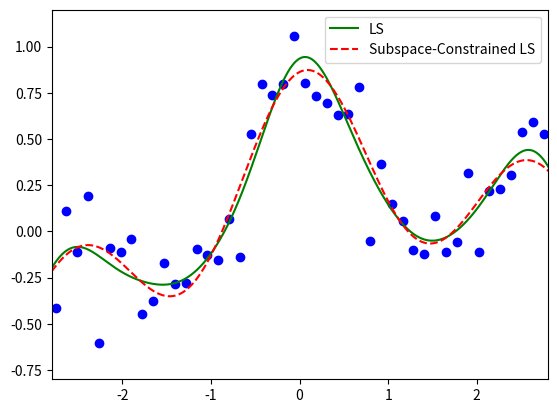

Python code for this plot:
import numpy as np
import matplotlib.pyplot as plt
from scipy.optimize import nnls
n = 50
N = 1000
x = np.linspace(-3, 3, n).T
# x = x.reshape(n, -1)
X = np.linspace(-3, 3, N).T
# X = X.reshape(N, -1)
pix = np.pi * x
y = (np.sin(pix) / pix + 0.1 * x).reshape(n, -1) + np.dot(0.2, np.random.randn(n, 1))
# y = y.reshape(50, -1)

p = np.empty([n, 31])
p[:, 1] = np.ones((n,))
P = np.empty([N, 31])
P[:, 1] = np.ones((N,))

for i in range(1, 16):
    p[:, 2 * i - 1] = np.sin(i / 2 * x)
    p[:, 2 * i] = np.cos(i / 2 * x)
    P[:, 2 * i - 1] = np.sin(i / 2 * X)
    P[:, 2 * i] = np.cos(i / 2 * X)

t1 = nnls(p, y.flatten())[0]
# t = np.linalg.pinv(p).dot(y)
F1 = P.dot(t1)
t2 = nnls((p.dot(np.diagflat(np.append(np.ones((1, 11)), np.zeros((1, 20)))))), y.flatten())[0]
F2 = P.dot(t2)

plt.plot(x, y, 'bo')
plt.plot(X, F1, 'g-', label='LS')
plt.plot(X, F2, 'r--', label='Subspace-Constrained LS')
plt.axis([-2.8, 2.8, -0.8, 1.2])
plt.legend(loc='upper right')
plt.show()